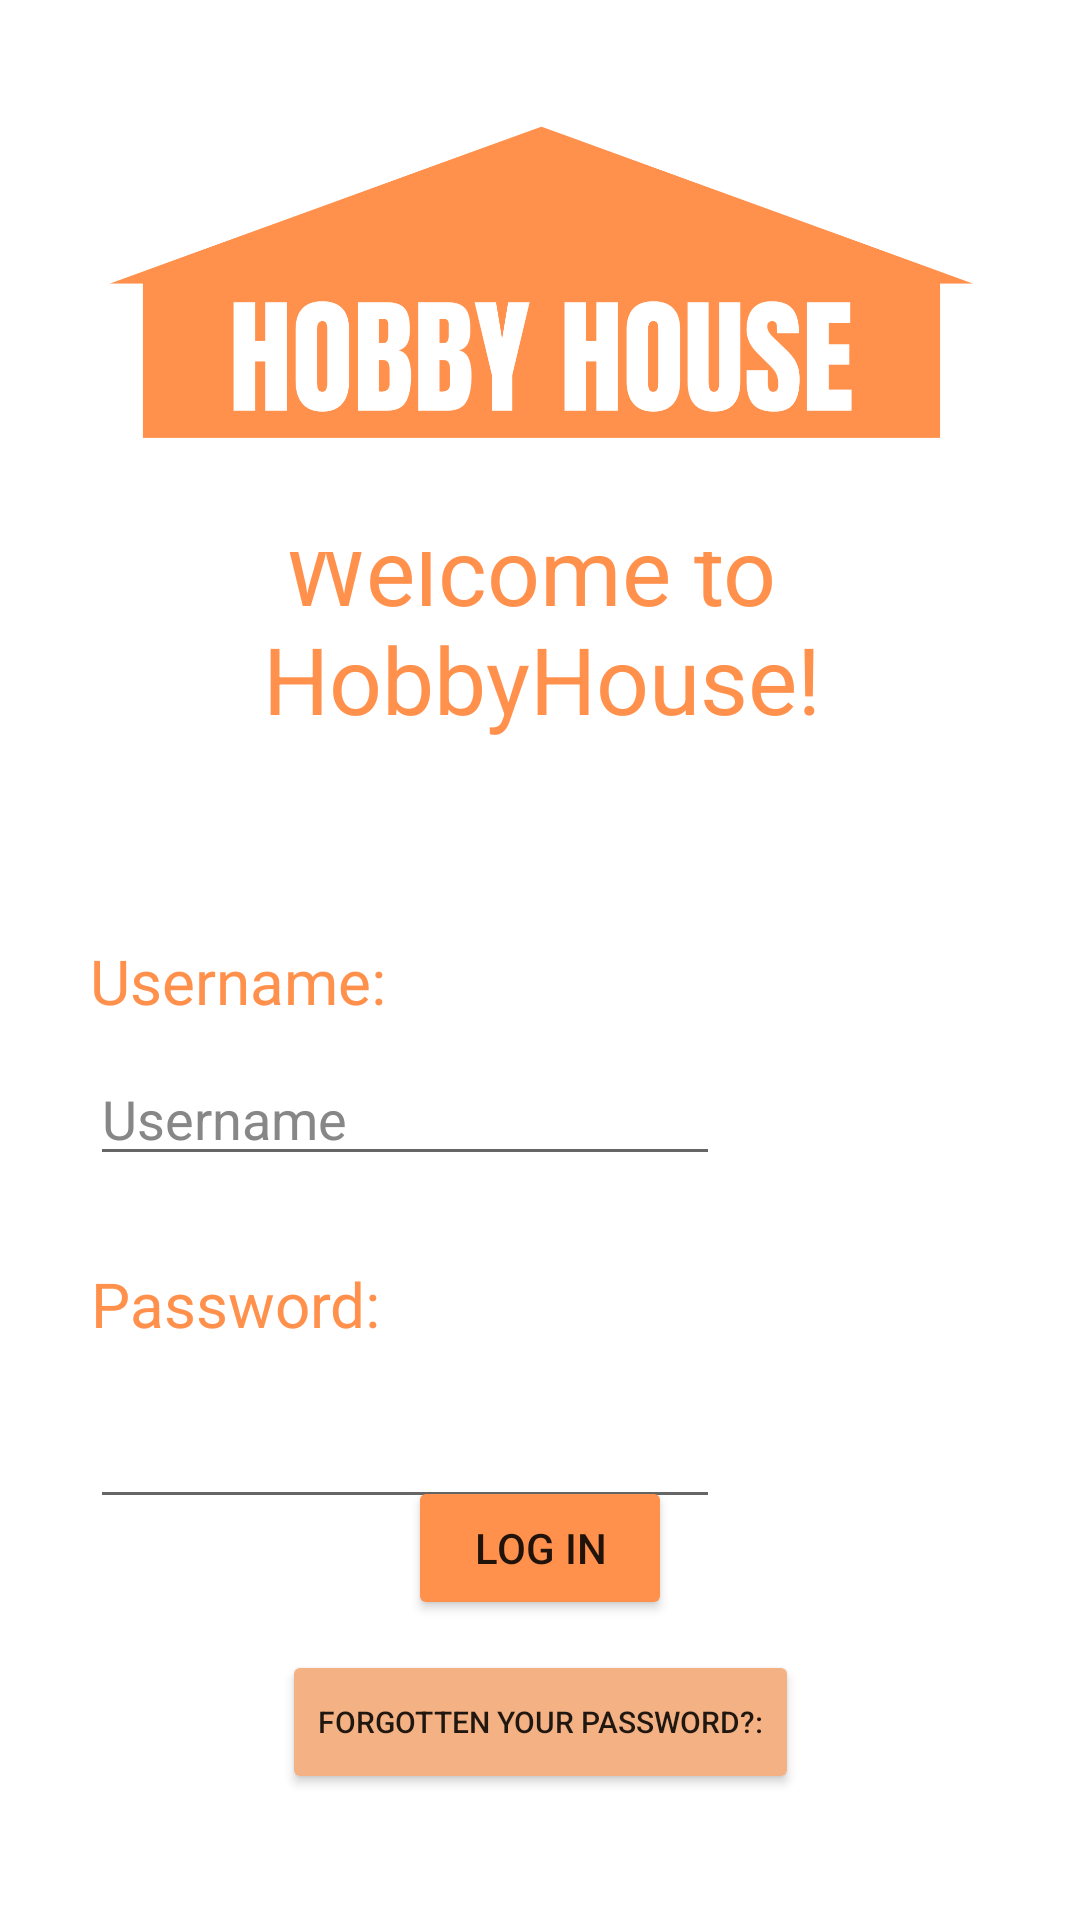

Android layout source for this screen:
<!-- AndroidManifest.xml: application theme Theme.MyApplication -->
<!-- res/layout/login_owner.xml -->
<?xml version="1.0" encoding="utf-8"?>
<androidx.constraintlayout.widget.ConstraintLayout xmlns:android="http://schemas.android.com/apk/res/android"
    xmlns:app="http://schemas.android.com/apk/res-auto"
    xmlns:tools="http://schemas.android.com/tools"
    android:layout_width="match_parent"
    android:layout_height="match_parent"
    tools:context=".login_owner">

    <Button
        android:id="@+id/button"
        android:layout_width="wrap_content"
        android:layout_height="wrap_content"
        android:layout_marginBottom="100dp"
        android:backgroundTint="@color/menu_bar"
        android:text="Log In"
        app:layout_constraintBottom_toBottomOf="parent"
        app:layout_constraintEnd_toEndOf="parent"
        app:layout_constraintStart_toStartOf="parent" />

    <TextView
        android:id="@+id/textView6"
        android:layout_width="387dp"
        android:layout_height="94dp"
        android:clickable="false"
        android:text="@string/welcome_text"
        android:textAlignment="center"
        android:textColor="@color/menu_bar"
        android:textSize="15pt"
        app:layout_constraintEnd_toEndOf="parent"
        app:layout_constraintStart_toStartOf="parent"
        app:layout_constraintTop_toBottomOf="@+id/imageView" />

    <ImageView
        android:id="@+id/imageView"
        android:layout_width="389dp"
        android:layout_height="149dp"
        android:layout_marginTop="20dp"
        android:scaleX="1.2"
        android:scaleY="1.2"
        app:layout_constraintEnd_toEndOf="parent"
        app:layout_constraintStart_toStartOf="parent"
        app:layout_constraintTop_toTopOf="parent"
        app:srcCompat="@drawable/hobby_house_4" />

    <TextView
        android:id="@+id/textView"
        android:layout_width="wrap_content"
        android:layout_height="wrap_content"
        android:layout_marginStart="30dp"
        android:layout_marginTop="50dp"
        android:clickable="false"
        android:text="@string/username"
        android:textAlignment="center"
        android:textColor="@color/menu_bar"
        android:textSize="10pt"
        app:layout_constraintEnd_toEndOf="parent"
        app:layout_constraintHorizontal_bias="0.0"
        app:layout_constraintStart_toStartOf="parent"
        app:layout_constraintTop_toBottomOf="@+id/textView6" />

    <EditText
        android:id="@+id/editTextTextPersonName"
        android:layout_width="wrap_content"
        android:layout_height="wrap_content"
        android:layout_marginTop="10dp"
        android:ems="10"
        android:inputType="textPersonName"
        android:singleLine="false"
        android:text="Username"
        android:textColor="@color/dark_grey"
        app:layout_constraintStart_toStartOf="@+id/textView"
        app:layout_constraintTop_toBottomOf="@+id/textView" />

    <TextView
        android:id="@+id/textView2"
        android:layout_width="wrap_content"
        android:layout_height="wrap_content"
        android:layout_marginTop="80dp"
        android:clickable="false"
        android:text="@string/password"
        android:textAlignment="center"
        android:textColor="@color/menu_bar"
        android:textSize="10pt"
        app:layout_constraintStart_toStartOf="@+id/textView"
        app:layout_constraintTop_toBottomOf="@+id/textView" />

    <EditText
        android:id="@+id/editTextTextPassword"
        android:layout_width="wrap_content"
        android:layout_height="wrap_content"
        android:layout_marginTop="10dp"
        android:ems="10"
        android:inputType="textPassword"
        android:minHeight="48dp"
        app:layout_constraintStart_toStartOf="@+id/textView2"
        app:layout_constraintTop_toBottomOf="@+id/textView2"
        tools:text="@tools:sample/lorem" />

    <Button
        android:id="@+id/forgotpassword"
        android:layout_width="wrap_content"
        android:layout_height="wrap_content"
        android:layout_marginTop="10dp"
        android:backgroundTint="@color/highlight_colour"
        android:text="@string/forgotpassword"
        android:textSize="10sp"
        app:layout_constraintEnd_toEndOf="parent"
        app:layout_constraintStart_toStartOf="parent"
        app:layout_constraintTop_toBottomOf="@+id/button" />

</androidx.constraintlayout.widget.ConstraintLayout>
<!-- resources referenced by this layout -->
<resources>
  <color name="dark_grey">#878787</color>
  <color name="highlight_colour">#f4b183</color>
  <color name="menu_bar">#ff914d</color>
  <!-- drawable hobby_house_4: png bitmap (drawable, 35950 bytes) -->
  <string name="forgotpassword">Forgotten your password?:</string>
  <string name="password">Password:</string>
  <string name="username">Username:</string>
  <string name="welcome_text">Welcome to \nHobbyHouse!</string>
  <style name="Theme.MyApplication" parent="Theme.MaterialComponents.DayNight.DarkActionBar">
          
          <item name="colorPrimary">@color/highlight_colour</item>
          <item name="colorPrimaryVariant">@color/menu_bar</item>
          <item name="colorOnPrimary">@color/white</item>
          
          <item name="colorSecondary">@color/teal_200</item>
          <item name="colorSecondaryVariant">@color/teal_700</item>
          <item name="colorOnSecondary">@color/black</item>
          
          <item name="android:statusBarColor">?attr/colorPrimaryVariant</item>
          
      </style>
  <color name="white">#FFFFFFFF</color>
  <color name="teal_200">#FF03DAC5</color>
  <color name="teal_700">#FF018786</color>
  <color name="black">#FF000000</color>
</resources>
